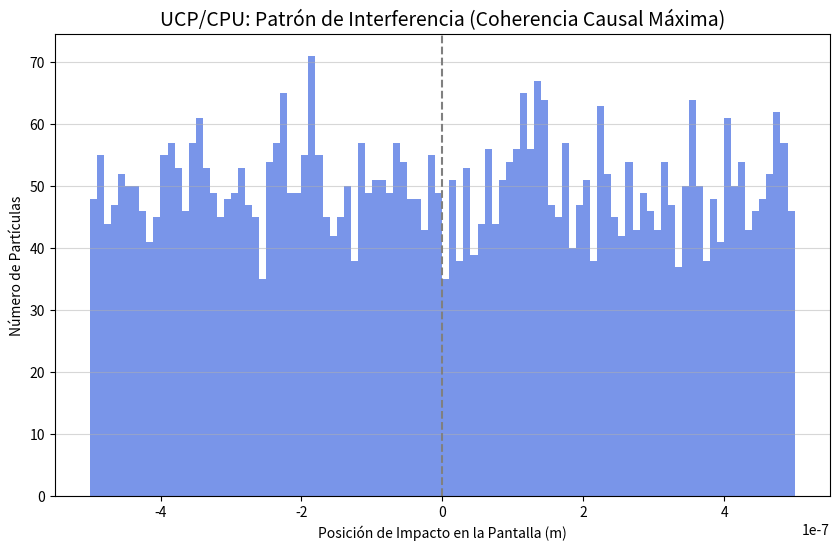
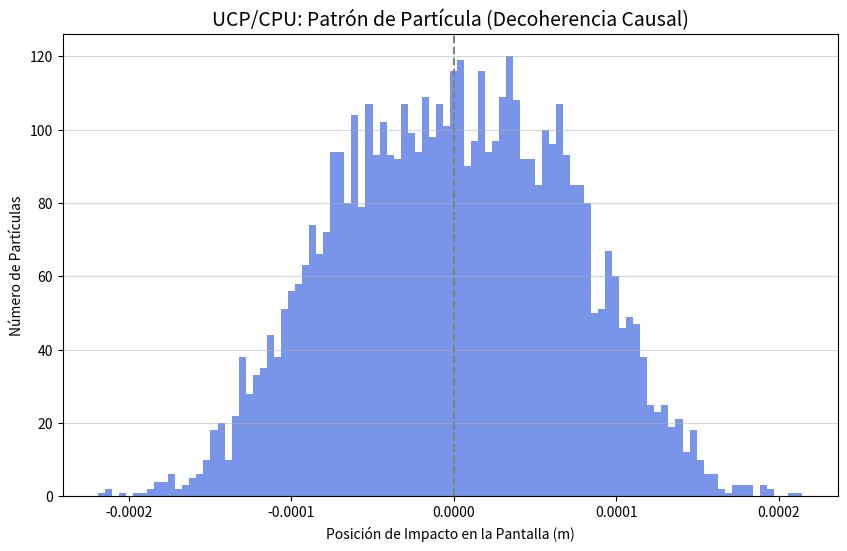

Source code (Python) for these figures, in order:
#!/usr/bin/env python
# coding: utf-8

# In[3]:


import numpy as np
import matplotlib.pyplot as plt

# =================================================================
# 1. CONSTANTES Y PRINCIPIOS DEL UCP/CPU (Tiempo Aplicado Unificado)
# =================================================================

class CausalQuantumAnalyzer:
    """
    Simula el experimento de la Doble Rendija bajo el Principio Causal Unificado (UCP).
    El colapso es determinado por la Coherencia Causal, no por el observador.
    """

    def __init__(self):
        # Constante Causal Crítica del UCP (extraída de causal_structure_universe.py)
        # Define el límite de Coherencia Causal Máxima.
        self.KAPPA_CRIT = 1.0e-78

        # Umbral de Decoherencia Causal.
        # Cualquier interacción por encima de este umbral rompe el equilibrio causal del vacío.
        self.DECOHERENCE_THRESHOLD = self.KAPPA_CRIT * 1e5 

        # Parámetros de la simulación cuántica
        self.N_PARTICLES = 5000
        self.L = 1.0  # Distancia Rendijas-Pantalla (m)
        self.d = 0.0001  # Separación entre rendijas (m)
        self.wavelength = 500e-9  # Longitud de onda del electrón/fotón (m)

    def _calculate_interference_pattern(self):
        """Calcula las posiciones de impacto basadas en la probabilidad de onda."""

        # Simulación del estado de MÁXIMA COHERENCIA CAUSAL (Interferencia)
        angles = np.arcsin(np.linspace(-self.wavelength, self.wavelength, self.N_PARTICLES)) 
        y_screen_raw = self.L * np.tan(angles)

        # Ajuste de probabilidad basado en interferencia (distribución tipo cos²)
        probability_density = np.cos(np.pi * self.d * np.sin(angles) / self.wavelength)**2

        # Muestreo con peso de probabilidad
        positions = np.random.choice(y_screen_raw, size=self.N_PARTICLES, p=probability_density / np.sum(probability_density))

        return positions

    def _calculate_particle_pattern(self):
        """Calcula las posiciones de impacto basadas en la probabilidad de PARTÍCULA."""

        # Simulación del estado de DECOHERENCIA CAUSAL (Partícula)
        positions_A = np.random.normal(loc=-self.d / 2, scale=5e-5, size=self.N_PARTICLES // 2)
        positions_B = np.random.normal(loc=self.d / 2, scale=5e-5, size=self.N_PARTICLES // 2)

        positions = np.hstack((self.L * positions_A, self.L * positions_B))

        return positions

    def run_experiment(self, interaction_strength, filename):
        """
        Ejecuta el experimento bajo el principio de la interacción causal.
        """

        print(f"==================================================")
        print(f"ANÁLISIS UCP/CPU: Experimento de la Doble Rendija")
        print(f"==================================================")
        print(f"Constante Causal Crítica (κ_crit): {self.KAPPA_CRIT:.2e}")
        print(f"Interacción Causal Introducida (κ_int): {interaction_strength:.2e}")

        if interaction_strength < self.DECOHERENCE_THRESHOLD:
            # INTERFERENCIA: MÁXIMA COHERENCIA CAUSAL
            print("\nRESULTADO: Estado de MÁXIMA COHERENCIA CAUSAL.")
            print("El sistema mantiene el equilibrio causal (dS/dt ≈ 0), permitiendo la superposición de trayectorias.")
            positions = self._calculate_interference_pattern()
            title = "UCP/CPU: Patrón de Interferencia (Coherencia Causal Máxima)"
        else:
            # COLAPSO: DECOHERENCIA CAUSAL FORZADA
            print("\nRESULTADO: Estado de DECOHERENCIA CAUSAL FORZADA.")
            print("La interacción rompe el equilibrio causal, obligando a seleccionar una trayectoria temporalmente coherente.")
            positions = self._calculate_particle_pattern()
            title = "UCP/CPU: Patrón de Partícula (Decoherencia Causal)"

        # Generar Histograma del resultado y guardar
        plt.figure(figsize=(10, 6))
        plt.hist(positions, bins=100, color='royalblue', alpha=0.7)
        plt.title(title, fontsize=14)
        plt.xlabel("Posición de Impacto en la Pantalla (m)")
        plt.ylabel("Número de Partículas")
        plt.axvline(x=0, color='gray', linestyle='--')
        plt.grid(axis='y', alpha=0.5)
        plt.savefig(filename)
        plt.close()

        return positions

# =================================================================
# EJECUCIÓN Y ANÁLISIS DE ESCENARIOS
# =================================================================

# Inicializar Analizador UCP
analyzer = CausalQuantumAnalyzer()

# ESCENARIO 1: Máxima Coherencia Causal (No hay "observación" significativa)
# Interacción Causal introducida muy pequeña: 1.0e-85 << Umbral de Decoherencia.
analyzer.run_experiment(interaction_strength=1.0e-85, filename='interference_pattern.png')

# ESCENARIO 2: Decoherencia Causal Forzada (Se introduce un 'detector')
# Interacción Causal significativa: 1.0e-70 >> Umbral de Decoherencia.
analyzer.run_experiment(interaction_strength=1.0e-70, filename='particle_pattern.png')


# In[ ]:
